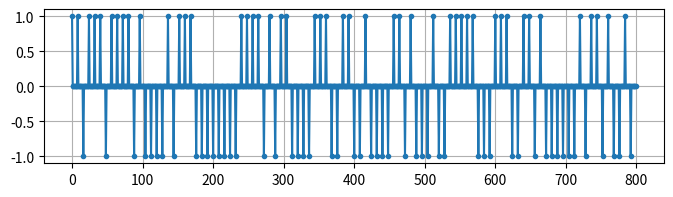
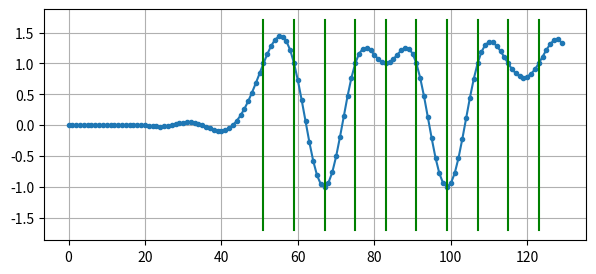
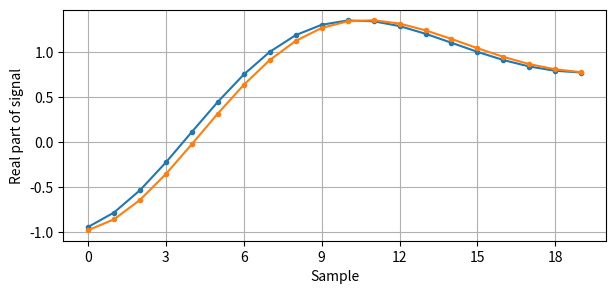
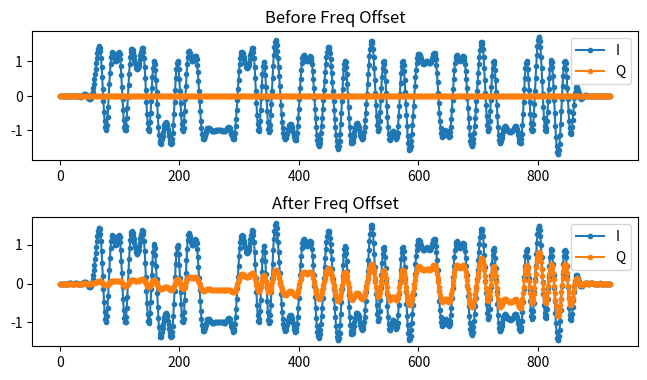
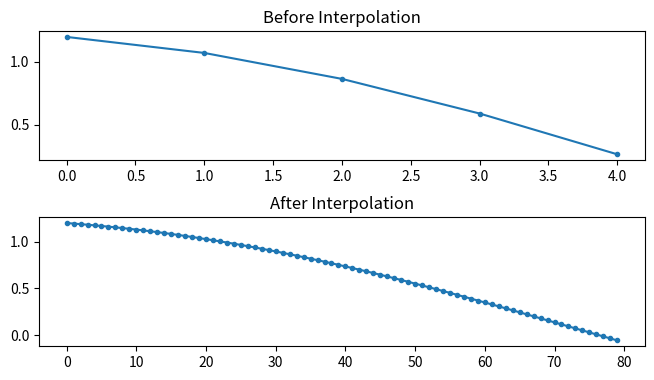
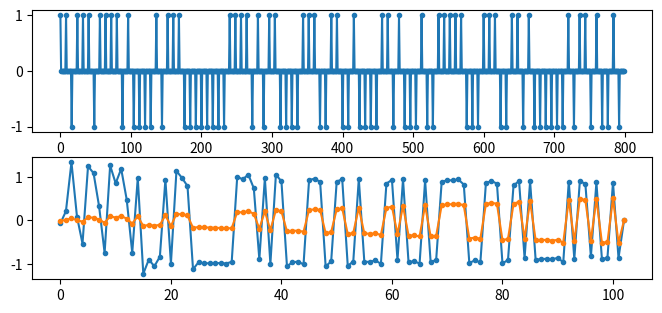
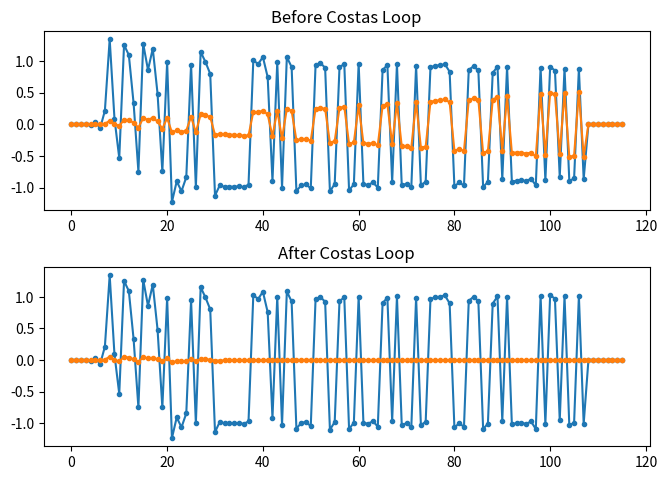
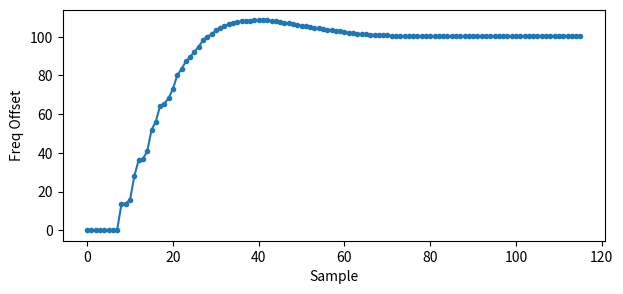

Write the Python code that produced these figures, in order.
import matplotlib.pyplot as plt
import numpy as np
from scipy import signal

# This script generates the following plots into /tmp
# <list plots here>

# this part came from pulse shaping exersize
num_symbols = 100
sps = 8
fs = 1e6  # assume our sample rate is 1 MHz
bits = np.random.randint(0, 2, num_symbols)  # Our data to be transmitted, 1's and 0's
pulse_train = np.array([])
for bit in bits:
    pulse = np.zeros(sps)
    pulse[0] = bit * 2 - 1  # set the first value to either a 1 or -1
    pulse_train = np.concatenate((pulse_train, pulse))  # add the 8 samples to the signal
# optionally, turn it into qpsk
if False:
    bits = np.random.randint(0, 2, num_symbols)  # Our data to be transmitted, 1's and 0's
    pulse_train_q = np.array([])
    for bit in bits:
        pulse = np.zeros(sps)
        pulse[0] = bit * 2 - 1  # set the first value to either a 1 or -1
        pulse_train_q = np.concatenate((pulse_train_q, pulse))  # add the 8 samples to the signal
    pulse_train = pulse_train + 1j * pulse_train_q
fig, ax = plt.subplots(1, figsize=(8, 2))  # 7 is nearly full width
plt.plot(pulse_train, '.-')
plt.grid(True)
fig.savefig('/tmp/time-sync-original-data.svg', bbox_inches='tight')

original_data = pulse_train  # save for plotting later

# Create our raised-cosine filter
num_taps = 101
beta = 0.35
Ts = sps  # Assume sample rate is 1 Hz, so sample period is 1, so *symbol* period is 8
t = np.arange(-51, 52)  # remember it's not inclusive of final number
h = np.sinc(t / Ts) * np.cos(np.pi * beta * t / Ts) / (1 - (2 * beta * t / Ts) ** 2)
# Plot filter taps
# plt.figure(1)
# plt.plot(t, h, '.')
# plt.grid(True)


# Filter our signal, in order to apply the pulse shaping
samples = np.convolve(pulse_train, h)
fig, ax = plt.subplots(1, figsize=(7, 3))  # 7 is nearly full width
symbols_to_plot = 10
plt.plot(samples[0:symbols_to_plot * sps + (num_taps - 1) // 2], '.-')
for i in range(symbols_to_plot):
    plt.plot([i * sps + num_taps // 2 + 1, i * sps + num_taps // 2 + 1], [min(samples), max(samples)], 'g')
plt.grid(True)
fig.savefig('/tmp/time-sync-pulse-shaped.svg', bbox_inches='tight')

if True:
    # Create and apply fractional delay filter
    delay = 0.4  # fractional delay, in samples
    N = 21  # number of taps
    n = np.arange(N)  # 0,1,2,3...
    h = np.sinc(n - (N - 1) / 2 - delay)  # calc filter taps
    h *= np.hamming(N)  # window the filter to make sure it decays to 0 on both sides
    h /= np.sum(h)  # normalize to get unity gain, we don't want to change the amplitude/power

    fig, ax = plt.subplots(1, figsize=(7, 3))  # 7 is nearly full width
    ax.plot(samples[100 + 0:100 + 30 - (N - 1) // 2], '.-')

    samples = np.convolve(samples, h)  # apply filter

    ax.plot(samples[100 + (N - 1) // 2:100 + 30], '.-')
    ax.set_xlabel('Sample')
    ax.set_ylabel('Real part of signal')
    from matplotlib.ticker import MaxNLocator

    ax.xaxis.set_major_locator(MaxNLocator(integer=True))  # x axis tick labels were showing up as fractions for some reason
    plt.grid(True)
    fig.savefig('/tmp/fractional-delay-filter.svg', bbox_inches='tight')

if True:
    # apply a freq offset
    fo = 100  # simulate freq offset
    Ts = 1 / fs  # calc sample period
    t = np.arange(0, Ts * len(samples), Ts)  # create time vector

    fig, (ax1, ax2) = plt.subplots(2, figsize=(7, 4))  # 7 is nearly full width
    fig.tight_layout(pad=2.0)  # add space between subplots
    ax1.plot(np.real(samples), '.-')
    ax1.plot(np.imag(samples), '.-')
    ax1.set_title('Before Freq Offset')
    ax1.legend(['I', 'Q'], loc=1)

    samples = samples * np.exp(1j * 2 * np.pi * fo * t)  # perform freq shift

    ax2.plot(np.real(samples), '.-')
    ax2.plot(np.imag(samples), '.-')
    ax2.set_title('After Freq Offset')
    ax2.legend(['I', 'Q'], loc=1)
    fig.savefig('/tmp/sync-freq-offset.svg', bbox_inches='tight')

if False:
    # COARSE FREQ SYNC PART

    # plot before
    fig, axes_1 = plt.subplots(1, figsize=(7, 2))
    psd = np.fft.fftshift(np.abs(np.fft.fft(samples)))
    f = np.linspace(-fs / 2.0, fs / 2.0, len(psd))
    axes_1.plot(f, psd)
    fig.savefig('/tmp/coarse-freq-sync-before.svg', bbox_inches='tight')

    samples_sq = samples ** 2
    psd = np.fft.fftshift(np.abs(np.fft.fft(samples_sq)))
    f = np.linspace(-fs / 2.0, fs / 2.0, len(psd))
    max_freq = f[np.argmax(psd)]
    fig, (axes_1, axes_2) = plt.subplots(2, figsize=(7, 4))
    # top
    axes_1.plot(f, psd)
    from matplotlib.patches import Rectangle

    axes_1.add_patch(Rectangle((-5000, 0), 55000, np.max(psd) * 1.03, ls='--', lw=1.0, ec='red', alpha=1, facecolor='none'))
    axes_1.annotate('Zoomed in below', (60000, np.max(psd) * 0.8), color='r')
    # bottom
    axes_2.plot(f, psd, '.-')
    axes_2.axis([-5000, 50000, 0, 900])  # zoom in so we can visually see max
    axes_2.annotate(str(round(max_freq, 2)) + ' Hz', (max_freq, 1.05 * np.max(psd)))
    fig.savefig('/tmp/coarse-freq-sync.svg', bbox_inches='tight')

    # Shift by negative of estimated frequency
    samples = samples * np.exp(-1j * 2 * np.pi * max_freq * t / 2.0)  # remember we have to divide max_freq by 2.0 because we had squared
    # Now all that's left is a small amount of freq shift, which costas loop will fix
    plt.show()
    exit()


##### TIME SYNC PART
def rail(x):
    if x >= 0:
        return 1.0
    else:
        return -1.0


# Interpolate samples
samples_interpolated = signal.resample_poly(samples, 16, 1)
fig, (ax1, ax2) = plt.subplots(2, figsize=(7, 4))  # 7 is nearly full width
fig.tight_layout(pad=2.0)  # add space between subplots
ax1.plot(samples[100:105], '.-')
ax1.set_title('Before Interpolation')
ax2.plot(samples_interpolated[100 * 16:105 * 16], '.-')
ax2.set_title('After Interpolation')
fig.savefig('/tmp/time-sync-interpolated-samples.svg', bbox_inches='tight')

''' REAL VERSION
mu = 0 # initial estimate of phase of sample
i_in = 0 # input index
i_out = 0 # output index
last_sample = 0 # initial condition
out = np.zeros(num_symbols + 30, dtype=np.complex) # output will be 1 sample per symbol, we add extra room at the end for good measure
while i_out < len(samples) and i_in < len(samples):
    out[i_out] = samples_interpolated[i_in*16 + int(mu*16)] # grab what we think is the "best" sample
    last_sample = out[i_out]
    mm_val = rail(last_sample) * out[i_out] - rail(out[i_out]) * last_sample
    mu += sps + 0.3*mm_val # the multiplier can be tweaked to change how fast it reacts, higher value will make it work faster
    i_in += int(np.floor(mu)) # round down to nearest int since we are using it as an index
    mu = mu - np.floor(mu) # remove the integer part of mu
    i_out += 1 # increment output index
    print(i_out)
'''

# COMPLEX VERSION
''' (made into one-liner)
def rail_complex(x): # takes in a complex sample
    I = 0.0
    Q = 0.0
    if(np.real(x) > 0):
        I = 1.0
    if(np.imag(x) > 0):
        Q = 1.0
    return I + 1j*Q
'''

mu = 0  # initial estimate of phase of sample
out = np.zeros(len(samples) + 10, dtype=np.complex64)
out_rail = np.zeros(len(samples) + 10, dtype=np.complex64)  # stores values, each iteration we need the previous 2 values plus current value
i_in = 0  # input samples index
i_out = 2  # output index (let first two outputs be 0)
while i_out < len(samples) and i_in < len(samples):
    if True:  # interpolated case
        out[i_out] = samples_interpolated[i_in * 16 + int(mu * 16)]  # grab what we think is the "best" sample
    else:
        out[i_out] = samples[i_in + int(mu)]  # grab what we think is the "best" sample
    out_rail[i_out] = int(np.real(out[i_out]) > 0) + 1j * int(np.imag(out[i_out]) > 0)
    x = (out_rail[i_out] - out_rail[i_out - 2]) * np.conj(out[i_out - 1])
    y = (out[i_out] - out[i_out - 2]) * np.conj(out_rail[i_out - 1])
    mm_val = np.real(y - x)
    # mm_val = min(mm_val, 4.0) # For the sake of there being less code to explain
    # mm_val = max(mm_val, -4.0)
    mu += sps + 0.3 * mm_val
    i_in += int(np.floor(mu))  # round down to nearest int since we are using it as an index
    mu = mu - np.floor(mu)  # remove the integer part of mu
    i_out += 1  # increment output index
out = out[2:i_out]  # remove the first two, and anything after i_out (that was never filled out)

if False:  # when we disabled both imperfections and turned OFF interpolator
    fig, (ax1, ax2, ax3) = plt.subplots(3, figsize=(8, 5))  # 7 is nearly full width
    fig.tight_layout(pad=1.0)  # add space between subplots
    ax1.plot(original_data, '.-')
    ax2.plot(np.real(samples[6 * 8:-7 * 8]), '.-')
    ax3.plot(np.real(out[6:-7]), '.-')
    fig.savefig('/tmp/time-sync-output.svg', bbox_inches='tight')
else:
    fig, (ax1, ax2) = plt.subplots(2, figsize=(8, 3.5))  # 7 is nearly full width
    ax1.plot(original_data, '.-')
    ax2.plot(np.real(out[6:-7]), '.-')
    ax2.plot(np.imag(out[6:-7]), '.-')
    fig.savefig('/tmp/time-sync-output2.svg', bbox_inches='tight')

if False:
    # Plot constellation of before and after time sync
    fig, (ax1, ax2) = plt.subplots(1, 2, figsize=(6, 2.5))  # 7 is nearly full width
    ax1.plot(np.real(samples), np.imag(samples), '.')
    ax1.axis([-2, 2, -2, 2])
    ax1.set_title('Before Time Sync')
    ax1.grid()
    ax2.plot(np.real(out[32:-8]), np.imag(out[32:-8]), '.')  # leave out the ones at beginning, before sync finished
    ax2.axis([-2, 2, -2, 2])
    ax2.set_title('After Time Sync')
    ax2.grid()
    fig.savefig('/tmp/time-sync-constellation.svg', bbox_inches='tight')

if False:  # Animated version of the above REMEMBER TO INCREASE NUMBER OF SAMPLES FOR THIS PLOT, I USED 300
    from matplotlib.animation import FuncAnimation

    fig, ax = plt.subplots()
    fig.set_tight_layout(True)
    line, = ax.plot([0, 0, 0, 0, 0], [0, 0, 0, 0, 0], '.')
    ax.axis([-2, 2, -2, 2])

    # Add zeros at the beginning so that when gif loops it has a transition period
    temp_out = np.concatenate((np.zeros(50), out))


    def update(i):
        print(i)
        line.set_xdata([np.real(temp_out[i:i + 5])])
        line.set_ydata([np.imag(temp_out[i:i + 5])])
        return line, ax


    anim = FuncAnimation(fig, update, frames=np.arange(0, len(out - 5)), interval=20)
    anim.save('/tmp/time-sync-constellation-animated.gif', dpi=80, writer='imagemagick')
    exit()

# COSTAS LOOP.  THIS ONE IS FROM GNURADIO's COSTAS LOOP IMPL, AND REMEMBER IT INHERITS CONTROL LOOP WHICH IS IN GR-BLOCKS
samples = out  # copy samples from output of timing sync


# For QPSK
def phase_detector_4(sample):
    if sample.real > 0:
        a = 1.0
    else:
        a = -1.0
    if sample.imag > 0:
        b = 1.0
    else:
        b = -1.0
    return a * sample.imag - b * sample.real

'''convert in-line
# For BPSK
def phase_detector_2(sample):
    return sample.real * sample.imag
'''

N = len(samples)
phase = 0
freq = 0
loop_bw = 0.05  # This is what to adjust, to make the feedback loop faster or slower (which impacts stability)
damping = np.sqrt(2.0) / 2.0  # Set the damping factor for a critically damped system
alpha = (4 * damping * loop_bw) / (1.0 + (2.0 * damping * loop_bw) + loop_bw ** 2)
beta = (4 * loop_bw ** 2) / (1.0 + (2.0 * damping * loop_bw) + loop_bw ** 2)
print("alpha:", alpha)
print("beta:", beta)
out = np.zeros(N, dtype=np.complex64)
freq_log = []
for i in range(N):
    out[i] = samples[i] * np.exp(-1j * phase)  # adjust the input sample by the inverse of the estimated phase offset

    if True:
        error = np.real(out[i]) * np.imag(out[i])  # This is the error formula for 2nd order Costas Loop (e.g. for BPSK)
    else:
        error = phase_detector_4(out[i])

    # Limit error to the range -1 to 1
    # error = min(error, 1.0) # left out for sake of reducing code.  didnt seem to get anywhere near 1 or -1
    # error = max(error, -1.0)

    # Advance the loop (recalc phase and freq offset)
    freq += (beta * error)
    freq_log.append(freq / 50.0 * fs)  # see note at bottom
    phase += freq + (alpha * error)

    # Adjust phase so its always between 0 and 2pi, recall that phase wraps around every 2pi
    while phase >= 2 * np.pi:
        phase -= 2 * np.pi
    while phase < 0:
        phase += 2 * np.pi

    # Limit frequency to range -1 to 1
    # freq = min(freq, 1.0) # didnt get anywhere near 1 or -1 in this example, leaving out for sake of understanding code
    # freq = max(freq, -1.0)

# Output, energy should be only in real portion, and samples should be ready for demodulator
# TO MAKE IT LOOK A LITTLE NICER I CAN COMMENT OUT THE PART WHERE I CORRECT THE FREQ OFFSET
fig, (ax1, ax2) = plt.subplots(2, figsize=(7, 5))  # 7 is nearly full width
fig.tight_layout(pad=2.0)  # add space between subplots
ax1.plot(np.real(samples), '.-')
ax1.plot(np.imag(samples), '.-')
ax1.set_title('Before Costas Loop')
ax2.plot(np.real(out), '.-')
ax2.plot(np.imag(out), '.-')
ax2.set_title('After Costas Loop')
fig.savefig('/tmp/costas-loop-output.svg', bbox_inches='tight')

# Show freq offset being honed in on
fig, ax = plt.subplots(figsize=(7, 3))  # 7 is nearly full width
# For some reason you have to divide the steady state freq by 50,
#   to get the fraction of fs that the fo is... 
#   and changing loop_bw doesn't matter
ax.plot(freq_log, '.-')
ax.set_xlabel('Sample')
ax.set_ylabel('Freq Offset')
fig.savefig('/tmp/costas-loop-freq-tracking.svg', bbox_inches='tight')

plt.show()
